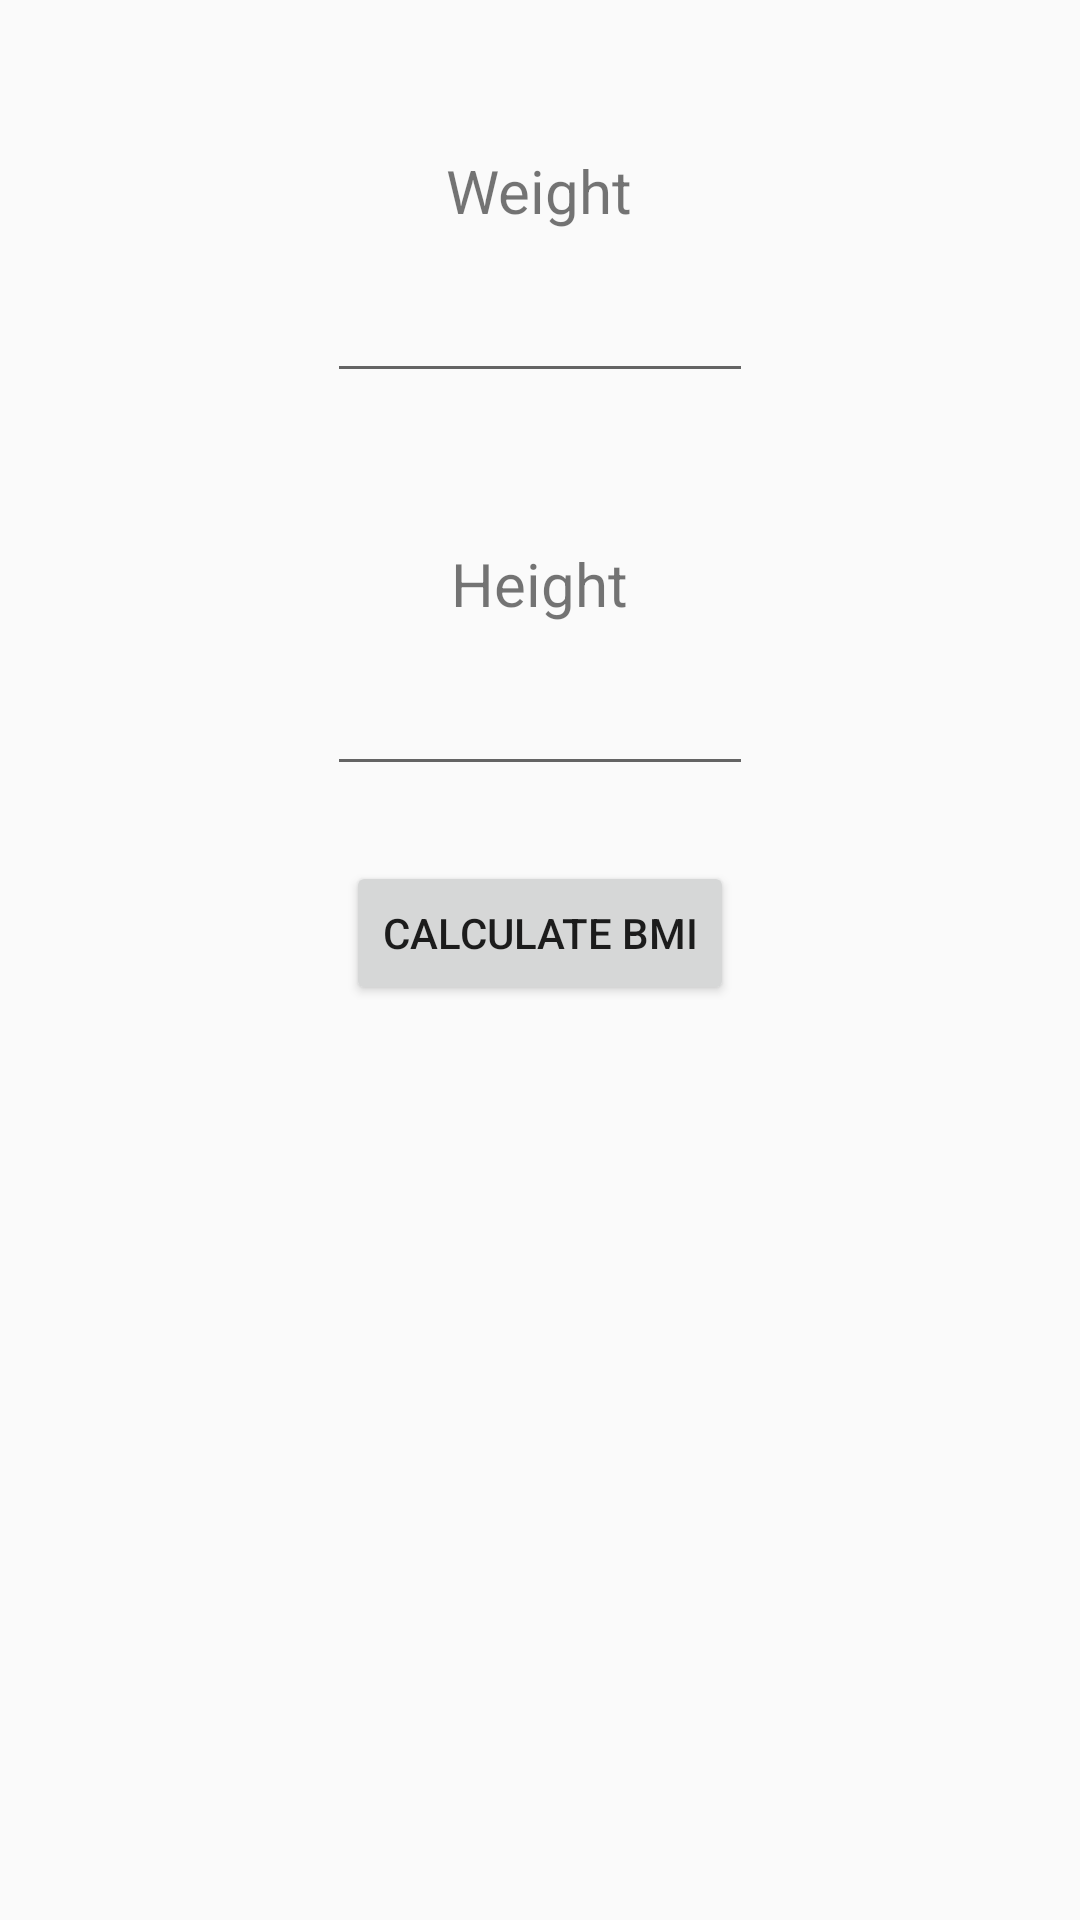

Android layout source for this screen:
<!-- AndroidManifest.xml: application theme AppTheme -->
<!-- res/layout/activity_bmicalculator.xml -->
<?xml version="1.0" encoding="utf-8"?>
<LinearLayout xmlns:android="http://schemas.android.com/apk/res/android"
    xmlns:tools="http://schemas.android.com/tools"
    android:id="@+id/activity_main"
    android:layout_width="match_parent"
    android:layout_height="match_parent"
    android:orientation="vertical"
    tools:context=".BMICalculator">

    <TextView
        android:id="@+id/tvWeight"
        android:layout_width="wrap_content"
        android:layout_height="wrap_content"
        android:layout_gravity="center_horizontal"
        android:layout_marginTop="50dp"
        android:gravity="center_horizontal"
        android:text="@string/weight"
        android:textSize="20sp" />

    <EditText
        android:id="@+id/etWeight"
        android:layout_width="wrap_content"
        android:layout_height="wrap_content"
        android:layout_gravity="center_horizontal"
        android:layout_marginTop="10dp"
        android:ems="6"
        android:inputType="number|numberDecimal"
        android:textSize="20sp"/>

    <TextView
        android:id="@+id/tvHeight"
        android:layout_width="wrap_content"
        android:layout_height="wrap_content"
        android:layout_gravity="center_horizontal"
        android:layout_marginTop="50dp"
        android:gravity="center_horizontal"
        android:text="@string/height"
        android:textSize="20sp" />

    <EditText
        android:id="@+id/etHeight"
        android:layout_width="wrap_content"
        android:layout_height="wrap_content"
        android:layout_gravity="center_horizontal"
        android:layout_marginTop="10dp"
        android:ems="6"
        android:inputType="number|numberDecimal"
        android:textSize="20sp"/>

    <Button
        android:id="@+id/calc"
        android:layout_width="wrap_content"
        android:layout_height="wrap_content"
        android:layout_gravity="center_horizontal"
        android:layout_marginTop="25dp"
        android:onClick="calculateBMI"
        android:text="@string/calculateBMI"
        />
    <ImageButton
        android:id="@+id/btnBack"
        android:layout_width="wrap_content"
        android:layout_height="wrap_content"
        android:layout_gravity="center_horizontal"
        android:layout_marginTop="25dp"
        android:onClick="goBack"
        android:background="@drawable/signinupbutton_background"
        android:src="@drawable/ic_arrow_back_black_24dp" />
    <TextView
        android:id="@+id/result"
        android:layout_width="wrap_content"
        android:layout_height="wrap_content"
        android:layout_gravity="center_horizontal"
        android:gravity="center_horizontal"
        android:layout_marginTop="25dp"
        android:textSize="20sp"/>

</LinearLayout>
<!-- resources referenced by this layout -->
<resources>
  <!-- drawable signinupbutton_background (drawable) -->
  <?xml version="1.0" encoding="utf-8"?>
  <ripple xmlns:android="http://schemas.android.com/apk/res/android"
      android:color="#0dafdc">
  
      <item>
          <shape android:shape="rectangle" >
              <corners
                  android:radius="100dp"/>
  
              <gradient android:angle="0"
                  android:startColor="#C029B2"
                  android:endColor="#AC10D7"/>
          </shape>
      </item>
  </ripple>
  <string name="calculateBMI">Calculate BMI</string>
  <string name="height">Height</string>
  <string name="weight">Weight</string>
  <style name="AppTheme" parent="Theme.AppCompat.DayNight">
          
          <item name="colorPrimary">@color/colorPrimary</item>
          <item name="colorPrimaryDark">@color/colorPrimaryDark</item>
          <item name="colorAccent">@color/colorAccent</item>
      </style>
  <color name="colorPrimary">#008577</color>
  <color name="colorPrimaryDark">#A6ABAA</color>
  <color name="colorAccent">#ff4081</color>
</resources>
